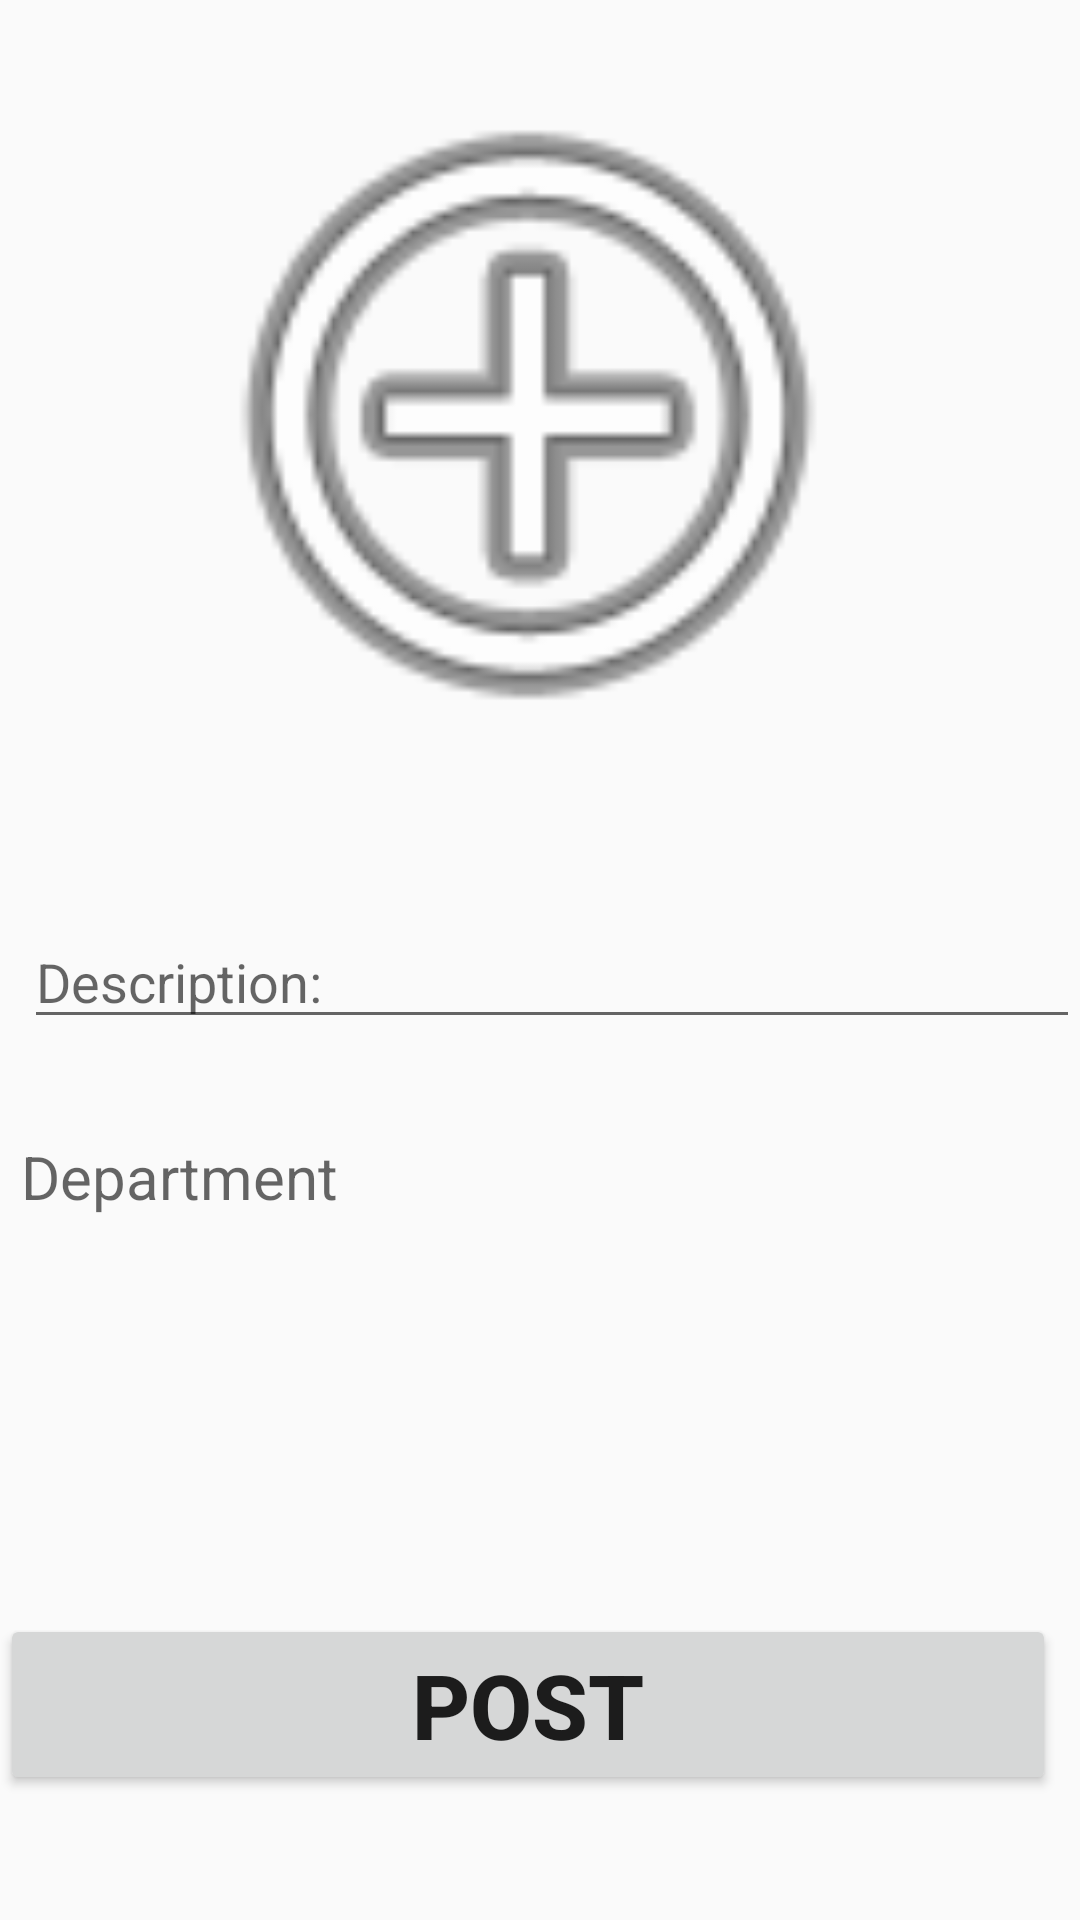

Layout XML and referenced resources for this Android screen:
<!-- AndroidManifest.xml: application theme Theme.MyApplication -->
<!-- res/layout/activity_new_post.xml -->
<?xml version="1.0" encoding="utf-8"?>
<androidx.constraintlayout.widget.ConstraintLayout  xmlns:android="http://schemas.android.com/apk/res/android"
    xmlns:app="http://schemas.android.com/apk/res-auto"
    xmlns:tools="http://schemas.android.com/tools"
    android:layout_width="match_parent"
    android:layout_height="match_parent"
    tools:context=".NewPost_Activity">


    <ImageView
        android:id="@+id/newPostImage"
        android:layout_width="0dp"
        android:layout_height="254dp"
        android:layout_marginTop="10dp"
        android:layout_marginEnd="8dp"
        android:layout_marginRight="8dp"
        app:layout_constraintEnd_toEndOf="parent"
        app:layout_constraintHorizontal_bias="1.0"
        app:layout_constraintStart_toStartOf="parent"
        app:layout_constraintTop_toTopOf="parent"
        app:srcCompat="@android:drawable/ic_menu_add" />

    <EditText
        android:id="@+id/etDesc"
        android:layout_width="match_parent"
        android:layout_height="wrap_content"
        android:layout_marginStart="8dp"
        android:layout_marginLeft="8dp"
        android:layout_marginTop="8dp"
        android:layout_marginBottom="8dp"
        android:ems="10"
        android:hint="Description: "
        android:inputType="textMultiLine"
        app:layout_constraintBottom_toBottomOf="parent"
        app:layout_constraintEnd_toEndOf="parent"
        app:layout_constraintHorizontal_bias="0.0"
        app:layout_constraintStart_toStartOf="parent"
        app:layout_constraintTop_toBottomOf="@+id/newPostImage"
        app:layout_constraintVertical_bias="0.104" />

    <Button
        android:id="@+id/btnPost"
        android:layout_width="match_parent"
        android:layout_height="wrap_content"
        android:layout_marginTop="8dp"
        android:layout_marginEnd="8dp"
        android:layout_marginRight="8dp"
        android:layout_marginBottom="8dp"
        android:text="post"
        android:textSize="30dp"
        android:textStyle="bold"
        app:layout_constraintBottom_toBottomOf="parent"
        app:layout_constraintEnd_toEndOf="parent"
        app:layout_constraintHorizontal_bias="0.0"
        app:layout_constraintStart_toStartOf="parent"
        app:layout_constraintTop_toBottomOf="@+id/etDesc"
        app:layout_constraintVertical_bias="0.845" />

    <TextView
        android:id="@+id/tvDep"
        android:layout_width="350dp"
        android:layout_height="wrap_content"
        android:layout_marginStart="8dp"
        android:layout_marginLeft="8dp"
        android:layout_marginTop="8dp"
        android:layout_marginEnd="8dp"
        android:layout_marginRight="8dp"
        android:layout_marginBottom="8dp"
        android:hint="Department"
        android:textColor="#000000"
        android:textSize="20dp"
        app:layout_constraintBottom_toTopOf="@+id/btnPost"
        app:layout_constraintEnd_toEndOf="parent"
        app:layout_constraintHorizontal_bias="0.177"
        app:layout_constraintStart_toStartOf="parent"
        app:layout_constraintTop_toBottomOf="@+id/etDesc"
        app:layout_constraintVertical_bias="0.163" />
</androidx.constraintlayout.widget.ConstraintLayout>
<!-- resources referenced by this layout -->
<resources>
  <style name="Theme.MyApplication" parent="Base.Theme.MyApplication" />
  <style name="Base.Theme.MyApplication" parent="Theme.AppCompat.Light.DarkActionBar">
          
  
          <item name="colorPrimary">@color/colorPrimary</item>
          <item name="colorPrimaryDark">@color/colorPrimaryDark</item>
          <item name="colorAccent">@color/colorAccent</item>
  
      </style>
  <!-- not gathered from this repository: default colours our renderer supplied (Android Studio template values) -->
  <color name="colorPrimary">#FF6200EE</color>
  <color name="colorPrimaryDark">#FF3700B3</color>
  <color name="colorAccent">#FF03DAC5</color>
</resources>
